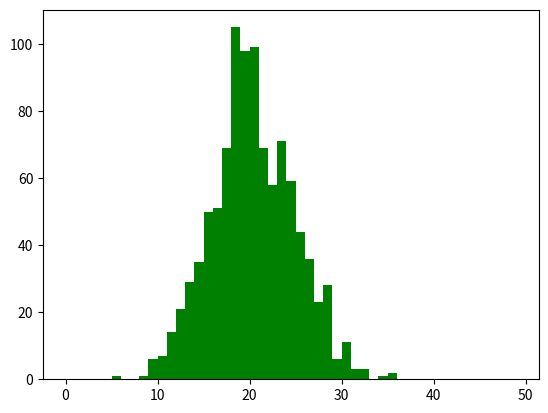

Python code for this plot: (Note: this script raises an exception after producing the figure.)
from  scipy.stats import poisson
import matplotlib.pyplot as plt
import numpy as np

dist = poisson(20)
variables = dist.rvs(1000)
bins = np.arange(0,50)

plt.hist(variables, bins,  normed=True, alpha=.3,color='green')
plt.xticks(np.arange(0,50,5))
plt.title("PMF lambda=20 N=1000")
plt.xlabel("Arrival Counts")
plt.ylabel("Probability")
plt.show()